2-way image classification set "classify_yolo_data" from GitHub (tymfly7/Berth); label vocabulary: occupied, vacant.

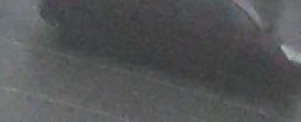
Label: occupied

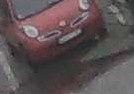
Label: occupied

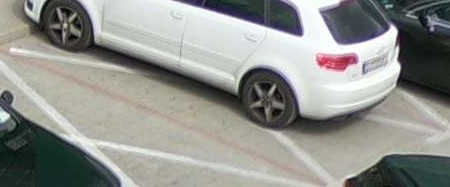
Label: occupied

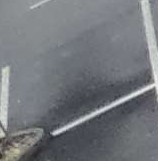
Label: vacant

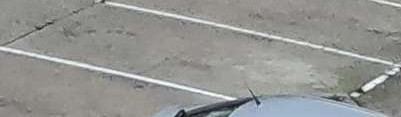
Label: vacant

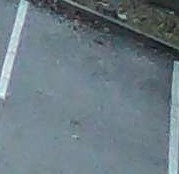
Label: vacant
